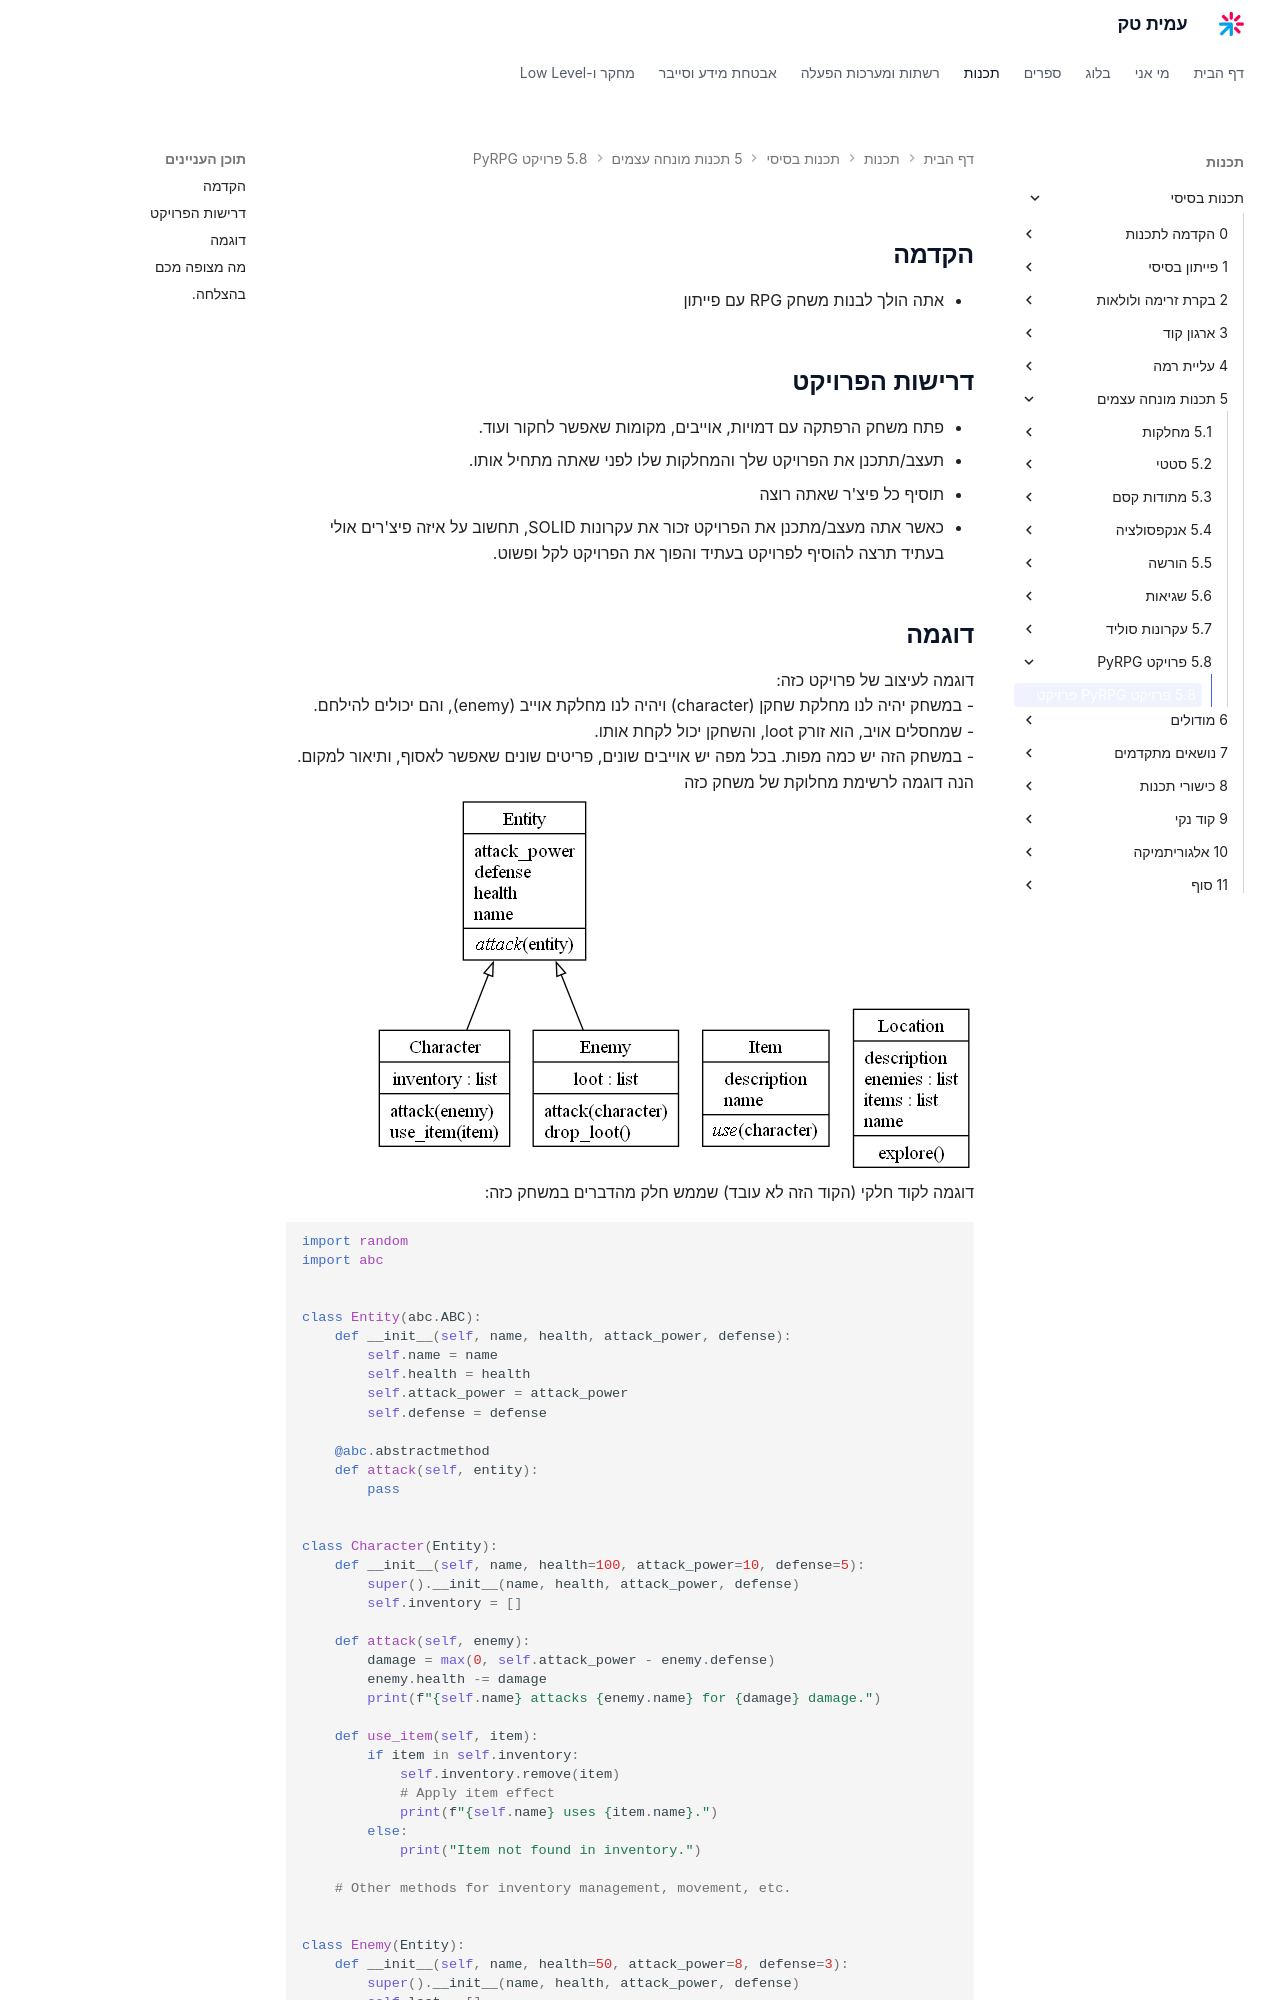

repository: AmitPinchasi/amittech · page: תכנות-בסיסי/5 - תכנות מונחה עצמים/5.8 - פרויקט - PyRPG/5.8 - פרויקט - PyRPG - פרויקט/index.html · generator: mkdocs

## הקדמה
- אתה הולך לבנות משחק RPG עם פייתון

## דרישות הפרויקט
- פתח משחק הרפתקה עם דמויות, אוייבים, מקומות שאפשר לחקור ועוד.
- תעצב/תתכנן את הפרויקט שלך והמחלקות שלו לפני שאתה מתחיל אותו.
- תוסיף כל פיצ'ר שאתה רוצה
- כאשר אתה מעצב/מתכנן את הפרויקט זכור את עקרונות SOLID, תחשוב על איזה פיצ'רים אולי בעתיד תרצה להוסיף לפרויקט בעתיד והפוך את הפרויקט לקל ופשוט.
